Run: headless pygame with SDL's dummy video driver; simulated clock (each Clock.tick advances the game by its frame time, no real sleeping); random seed 0; keys injected as events and as key.get_pressed() state; no mouse input.
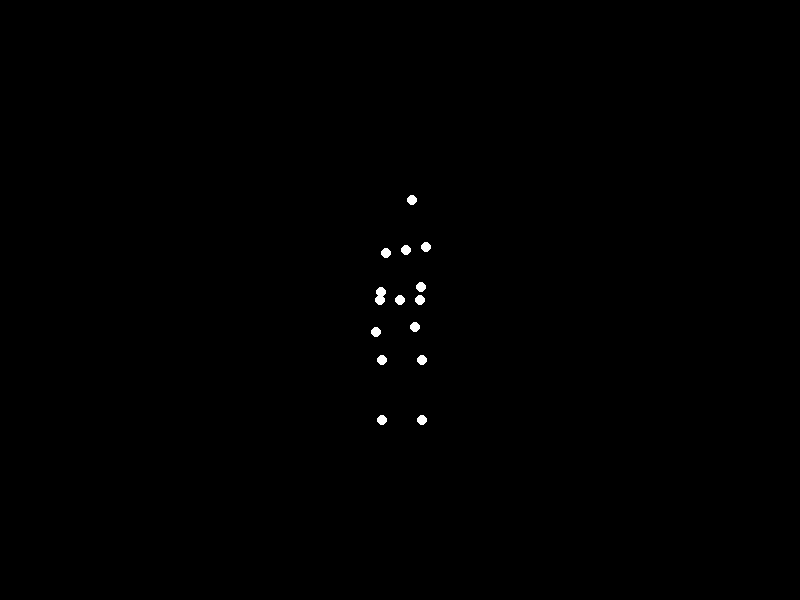
Frame 1 of 4 · flips 1–60 · no input
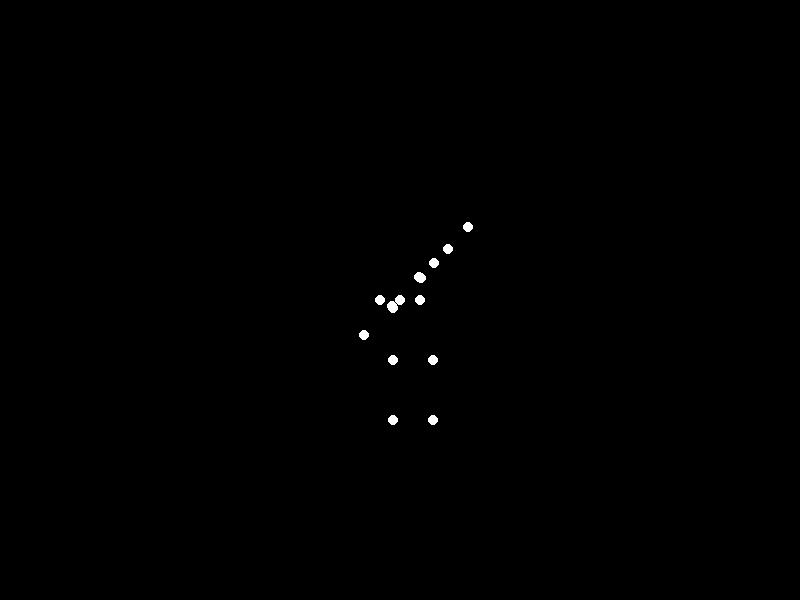
Frame 2 of 4 · flips 61–180 · tapped SPACE, RETURN · held RIGHT (→), D
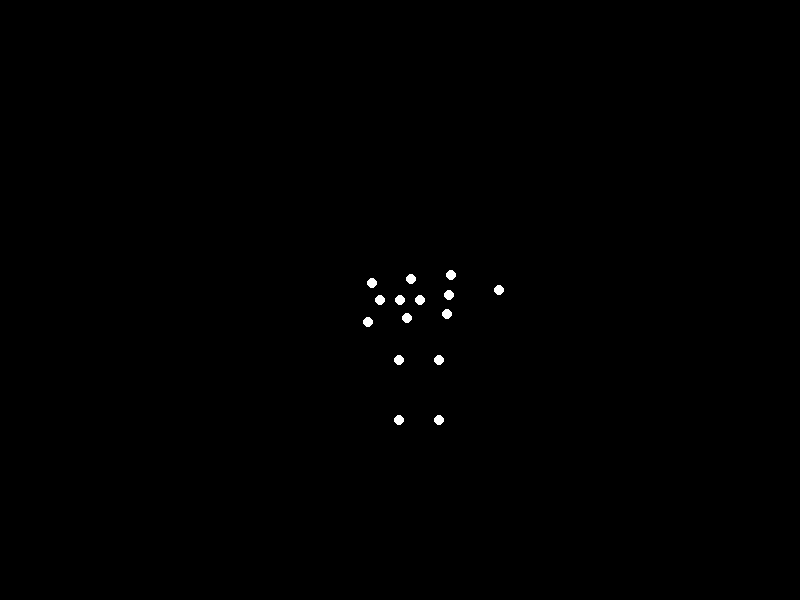
Frame 3 of 4 · flips 181–300 · held DOWN (↓), S
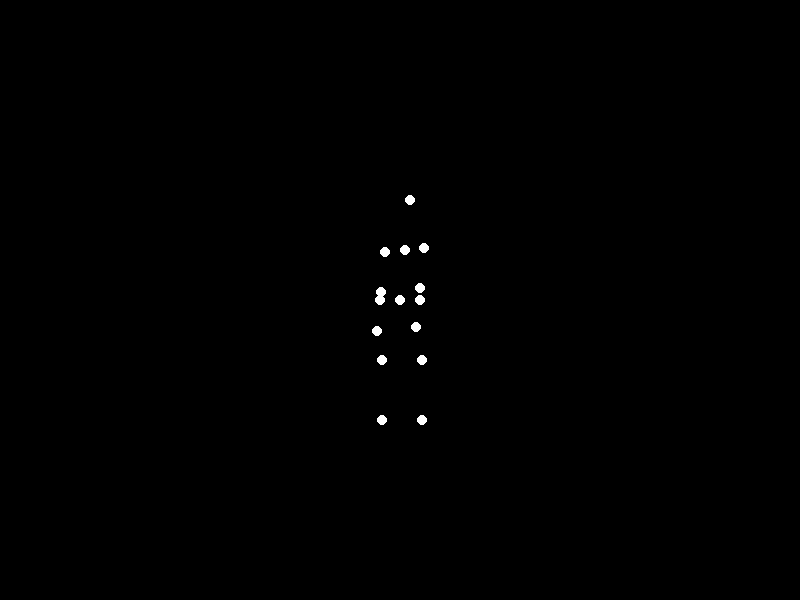
Frame 4 of 4 · flips 301–420 · held LEFT (←), A, UP (↑), W

The pygame program that drew these frames:


import pygame
import sys
import math

# Initialize Pygame
pygame.init()
width, height = 800, 600
screen = pygame.display.set_mode((width, height))
pygame.display.set_caption("Biological Motion: Bowing")
clock = pygame.time.Clock()

# Color definitions
black = (0, 0, 0)
white = (255, 255, 255)

# Body parameters
hip_x, hip_y = width // 2, height // 2  # Center point
torso_length = 100
shoulder_width = 40
arm_length = 40
forearm_length = 40
thigh_length = 60
shin_length = 60
speed = 0.07

def calculate_positions(theta):
    # Head
    head_x = hip_x + torso_length * math.sin(theta)
    head_y = hip_y - torso_length * math.cos(theta)
    
    # Mid-torso
    mid_torso_x = hip_x + (torso_length/2) * math.sin(theta)
    mid_torso_y = hip_y - (torso_length/2) * math.cos(theta)
    
    # Shoulders
    left_shoulder_x = mid_torso_x - (shoulder_width/2) * math.cos(theta)
    left_shoulder_y = mid_torso_y + (shoulder_width/2) * math.sin(theta)
    right_shoulder_x = mid_torso_x + (shoulder_width/2) * math.cos(theta)
    right_shoulder_y = mid_torso_y - (shoulder_width/2) * math.sin(theta)
    
    # Arms
    elbow_angle = theta + math.pi/2
    # Left arm
    left_elbow_x = left_shoulder_x + arm_length * math.cos(elbow_angle)
    left_elbow_y = left_shoulder_y + arm_length * math.sin(elbow_angle)
    left_wrist_x = left_elbow_x + forearm_length * math.cos(elbow_angle)
    left_wrist_y = left_elbow_y + forearm_length * math.sin(elbow_angle)
    # Right arm
    right_elbow_x = right_shoulder_x + arm_length * math.cos(elbow_angle)
    right_elbow_y = right_shoulder_y + arm_length * math.sin(elbow_angle)
    right_wrist_x = right_elbow_x + forearm_length * math.cos(elbow_angle)
    right_wrist_y = right_elbow_y + forearm_length * math.sin(elbow_angle)
    
    # Hips (static)
    left_hip = (hip_x - 20, hip_y)
    right_hip = (hip_x + 20, hip_y)
    
    # Legs
    knee_offset = 20 * math.sin(theta)
    # Left leg
    left_knee = (left_hip[0] + knee_offset, left_hip[1] + thigh_length)
    left_ankle = (left_knee[0], left_knee[1] + shin_length)
    # Right leg
    right_knee = (right_hip[0] + knee_offset, right_hip[1] + thigh_length)
    right_ankle = (right_knee[0], right_knee[1] + shin_length)
    
    return [
        (head_x, head_y), (left_shoulder_x, left_shoulder_y),
        (right_shoulder_x, right_shoulder_y), (left_elbow_x, left_elbow_y),
        (right_elbow_x, right_elbow_y), (left_wrist_x, left_wrist_y),
        (right_wrist_x, right_wrist_y), (mid_torso_x, mid_torso_y),
        left_hip, right_hip, left_knee, right_knee,
        left_ankle, right_ankle, (hip_x, hip_y)
    ]

time = 0
running = True
while running:
    for event in pygame.event.get():
        if event.type == pygame.QUIT:
            running = False
    
    screen.fill(black)
    
    # Calculate animation phase
    theta = (math.sin(time) + 1) * math.pi/4  # Get current positions
    points = calculate_positions(theta)
    
    # Draw all points
    for x, y in points:
        pygame.draw.circle(screen, white, (int(x), int(y)), 5)
    
    pygame.display.flip()
    clock.tick(30)
    time += speed

pygame.quit()
sys.exit()
